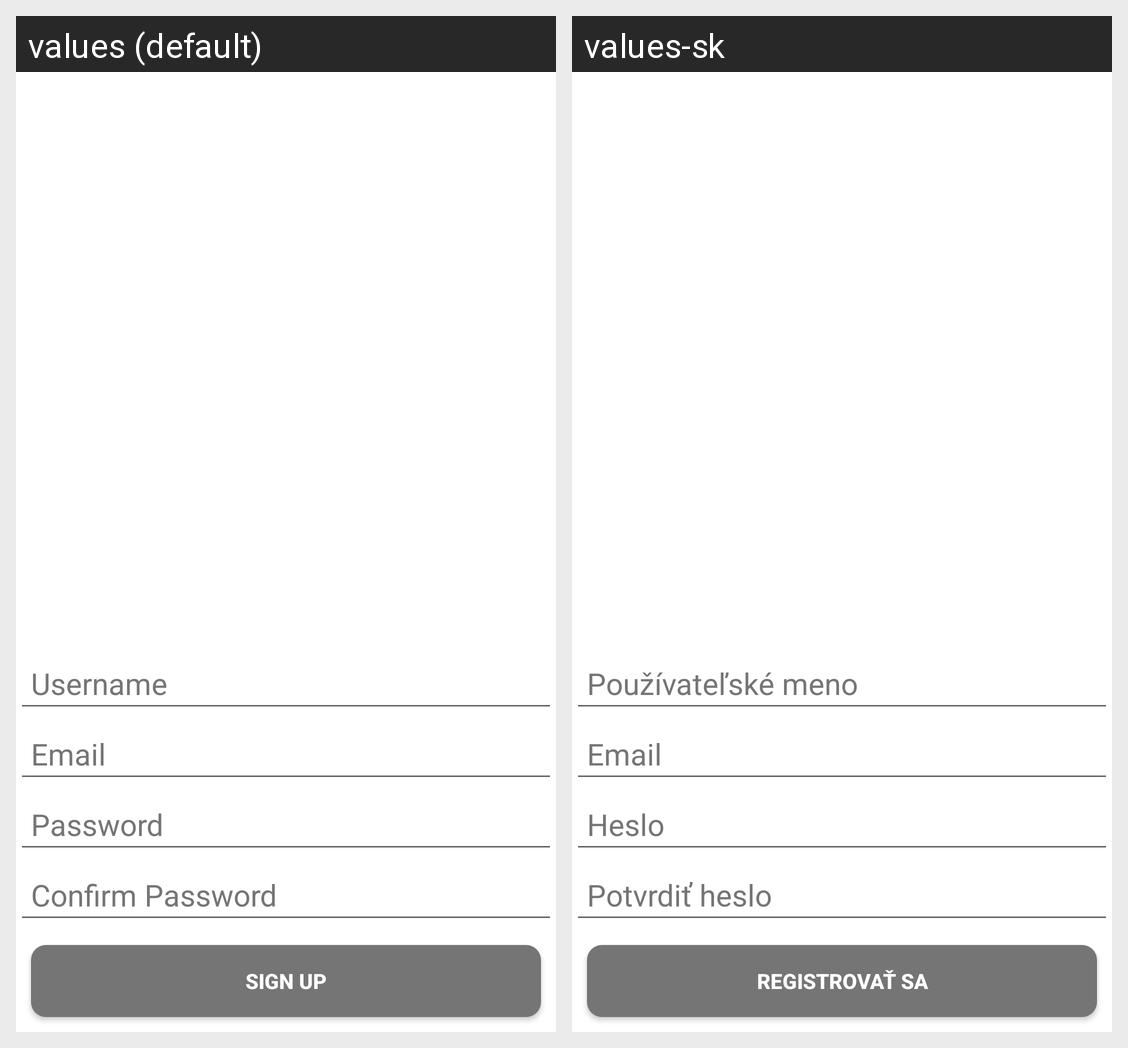

Translations of the strings shown on this Android screen, per locale in the grid:
Android screen res/layout/fragment_register.xml rendered under 2 locales, left to right: values (default), values-sk. Device: Nexus 5 (rendered at 1080×1920; each locale shown at half size, 540×960, under a caption strip naming it); theme AppTheme.
Strings drawn on this screen, with the default value and each locale's value (text and hints the layout hard-codes, and strings that could not be matched under every locale, appear in the picture but are not listed):

prompt_username
  values: Username
  values-sk: Používateľské meno

prompt_email
  values: Email
  values-sk: Email

prompt_password
  values: Password
  values-sk: Heslo

prompt_password_again
  values: Confirm Password
  values-sk: Potvrdiť heslo

action_sign_up
  values: Sign up
  values-sk: Registrovať sa
